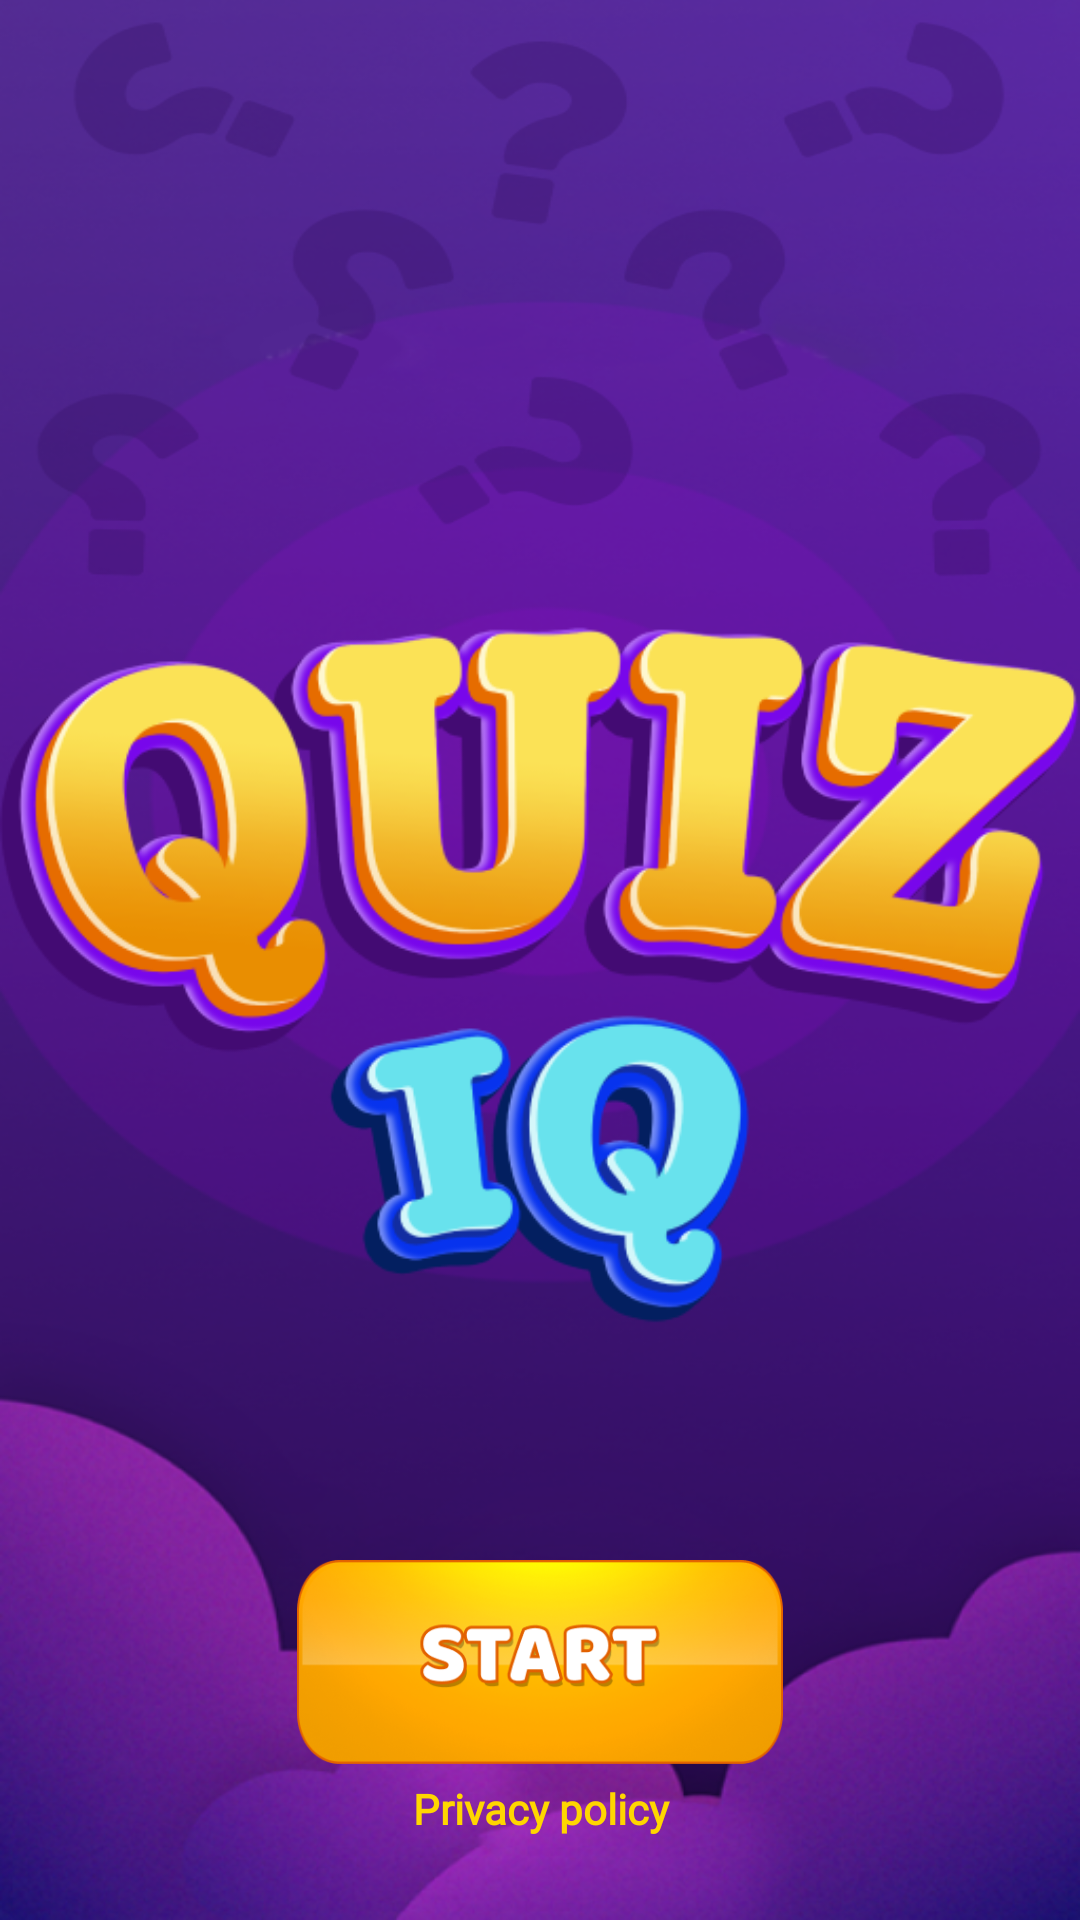

Write the Android layout XML for this screen, with the resource values it uses.
<!-- AndroidManifest.xml: application theme Theme.Quiz -->
<!-- res/layout/activity_main.xml -->
<?xml version="1.0" encoding="utf-8"?>
<RelativeLayout xmlns:android="http://schemas.android.com/apk/res/android"
    xmlns:app="http://schemas.android.com/apk/res-auto"
    xmlns:tools="http://schemas.android.com/tools"
    android:layout_width="match_parent"
    android:layout_height="match_parent"
    android:background="@drawable/background"
    tools:context=".Activity.MainActivity">


    <ImageView
        android:id="@+id/imageView"
        android:layout_width="426dp"
        android:layout_height="300dp"
        android:layout_centerInParent="true"
        android:src="@drawable/icon" />

    <RelativeLayout
        android:id="@+id/start_btn"
        android:layout_width="162dp"
        android:layout_height="68dp"
        android:layout_marginVertical="50dp"
        android:layout_below="@id/imageView"
        android:layout_centerHorizontal="true"
        android:background="@drawable/start_btn" />

    <TextView
        android:id="@+id/privacy_policy"
        android:layout_width="match_parent"
        android:layout_height="50dp"
        android:gravity="center"
        android:layout_alignParentBottom="true"
        android:text="Privacy policy"
        android:fontFamily="@font/baloo_regular"
        android:textColor="@color/yellow"
        android:lineHeight="22dp"
        android:layout_marginBottom="12dp"
        android:textStyle="bold"/>

</RelativeLayout>
<!-- resources referenced by this layout -->
<resources>
  <color name="yellow">#FFD600</color>
  <!-- drawable background: png bitmap (drawable, 392838 bytes) -->
  <!-- drawable icon: png bitmap (drawable, 93769 bytes) -->
  <!-- drawable start_btn: png bitmap (drawable, 59363 bytes) -->
  <style name="Theme.Quiz" parent="Base.Theme.Quiz" />
  <style name="Base.Theme.Quiz" parent="Theme.Material3.DayNight.NoActionBar">
          
          
  
          <item name="android:windowLightStatusBar">true</item>
          <item name="colorPrimary">@color/black</item>
          <item name="android:statusBarColor">#6628C0</item>
          <item name="colorAccent">#CAA7E0</item>
  
      </style>
  <color name="black">#FF000000</color>
</resources>
